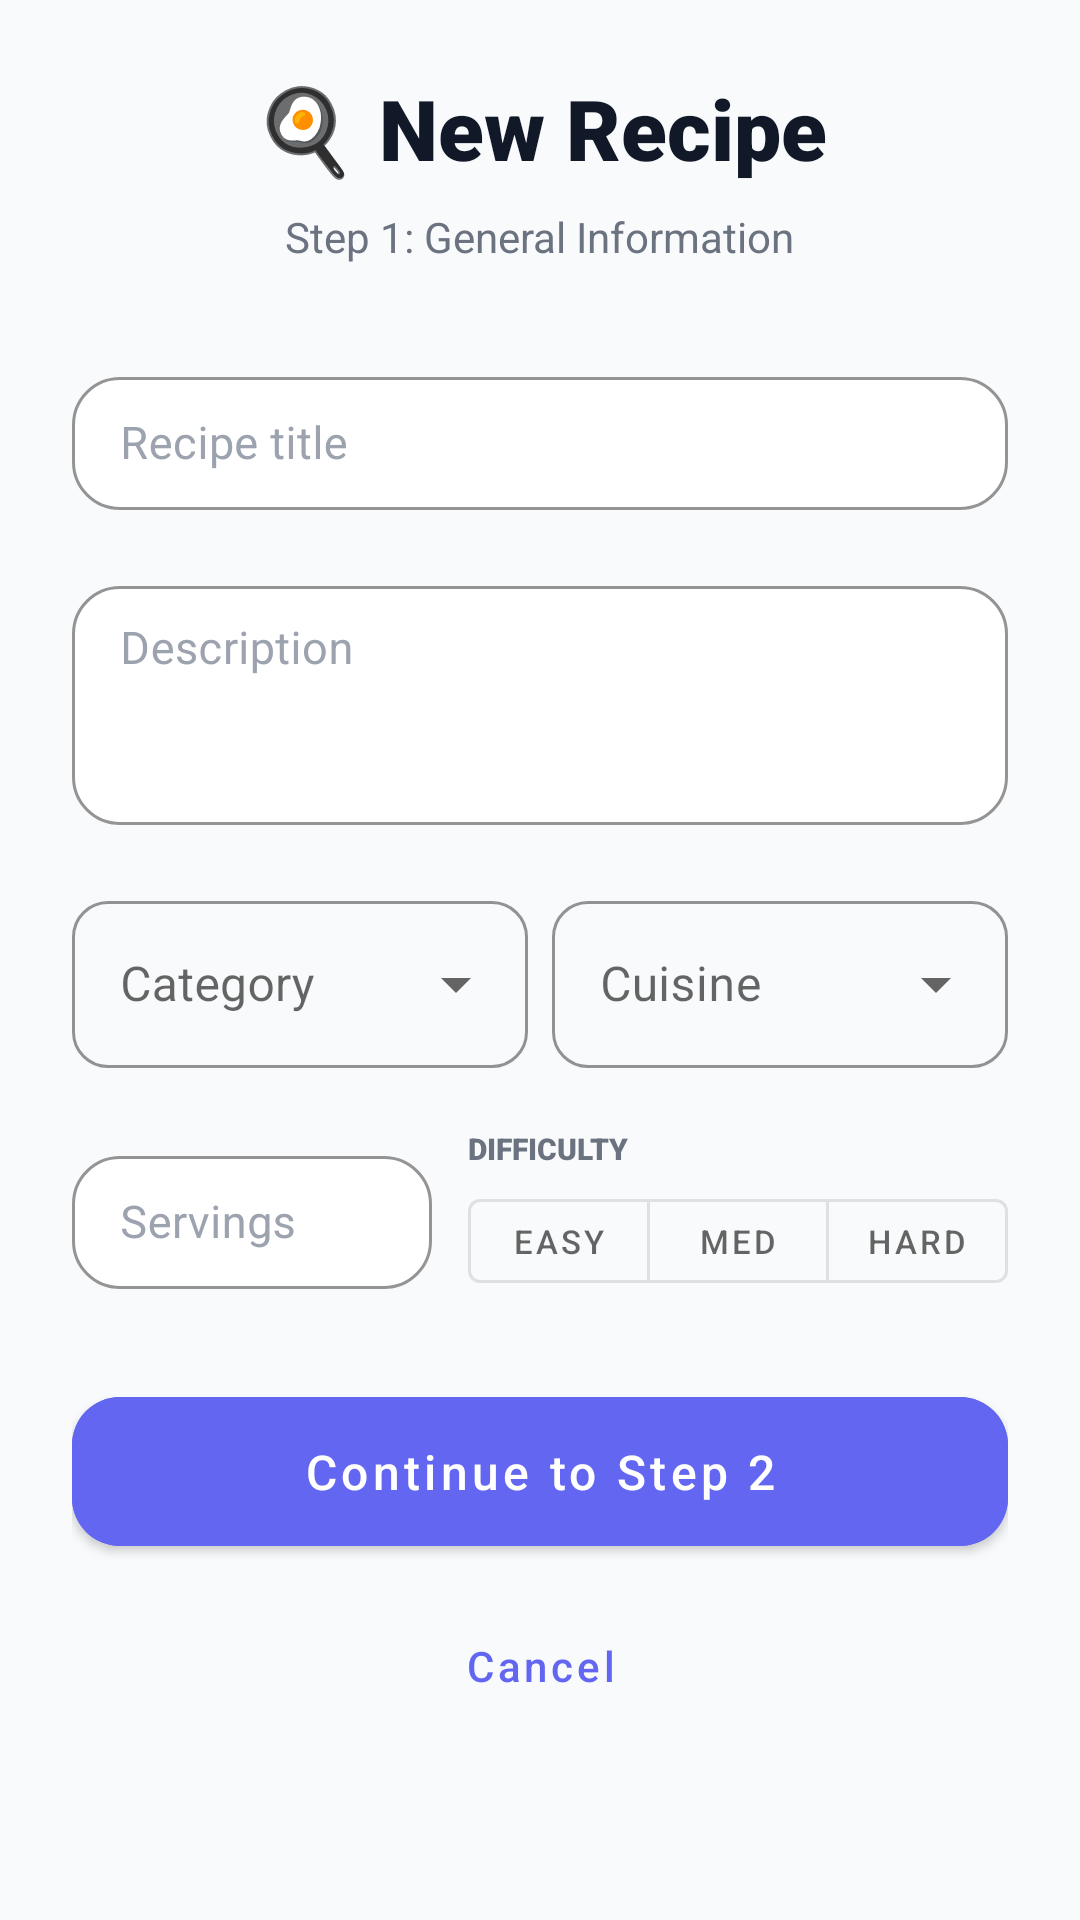

Reconstruct the res/layout file that produces this screen, plus the resources it refers to.
<!-- AndroidManifest.xml: application theme Theme.CookEase -->
<!-- res/layout/fragment_add_step1.xml -->
<?xml version="1.0" encoding="utf-8"?>
<ScrollView xmlns:android="http://schemas.android.com/apk/res/android"
    xmlns:app="http://schemas.android.com/apk/res-auto"
    android:layout_width="match_parent"
    android:layout_height="match_parent"
    android:fillViewport="true"
    android:background="@color/bg_main">

    <LinearLayout
        android:layout_width="match_parent"
        android:layout_height="wrap_content"
        android:orientation="vertical"
        android:padding="24dp"
        android:gravity="center_horizontal">

        <TextView
            android:layout_width="wrap_content"
            android:layout_height="wrap_content"
            android:text="🍳 New Recipe"
            android:textSize="28sp"
            android:fontFamily="sans-serif-black"
            android:textColor="@color/text_main"
            android:layout_marginBottom="8dp"/>

        <TextView
            android:layout_width="wrap_content"
            android:layout_height="wrap_content"
            android:text="Step 1: General Information"
            android:textColor="@color/gray_500"
            android:layout_marginBottom="32dp"/>

        
        <com.google.android.material.textfield.TextInputLayout
            android:id="@+id/tilName"
            style="@style/Widget.CookEase.TextInputLayout"
            android:layout_width="match_parent"
            android:layout_height="wrap_content"
            android:layout_marginBottom="20dp"
            android:hint="Recipe title"
            app:layout_constraintWidth_max="500dp">
            <com.google.android.material.textfield.TextInputEditText
                android:id="@+id/etName"
                style="@style/Widget.CookEase.TextInputEditText"
                android:layout_width="match_parent"
                android:layout_height="wrap_content"
                android:inputType="textCapSentences"/>
        </com.google.android.material.textfield.TextInputLayout>

        
        <com.google.android.material.textfield.TextInputLayout
            android:id="@+id/tilDescription"
            style="@style/Widget.CookEase.TextInputLayout"
            android:layout_width="match_parent"
            android:layout_height="wrap_content"
            android:layout_marginBottom="20dp"
            android:hint="Description">
            <com.google.android.material.textfield.TextInputEditText
                android:id="@+id/etDescription"
                style="@style/Widget.CookEase.TextInputEditText"
                android:layout_width="match_parent"
                android:layout_height="wrap_content"
                android:inputType="textMultiLine"
                android:minLines="3"
                android:gravity="top"/>
        </com.google.android.material.textfield.TextInputLayout>

        
        <LinearLayout
            android:layout_width="match_parent"
            android:layout_height="wrap_content"
            android:orientation="horizontal"
            android:layout_marginBottom="20dp">

            <com.google.android.material.textfield.TextInputLayout
                android:id="@+id/tilCategory"
                style="@style/Widget.MaterialComponents.TextInputLayout.OutlinedBox.ExposedDropdownMenu"
                android:layout_width="0dp"
                android:layout_weight="1"
                android:layout_height="wrap_content"
                android:layout_marginEnd="8dp"
                android:hint="Category"
                app:boxCornerRadiusTopStart="12dp"
                app:boxCornerRadiusTopEnd="12dp"
                app:boxCornerRadiusBottomStart="12dp"
                app:boxCornerRadiusBottomEnd="12dp"
                app:boxStrokeColor="@color/gray_300">
                <AutoCompleteTextView
                    android:id="@+id/actvCategory"
                    android:layout_width="match_parent"
                    android:layout_height="wrap_content"
                    android:inputType="none"/>
            </com.google.android.material.textfield.TextInputLayout>

            <com.google.android.material.textfield.TextInputLayout
                android:id="@+id/tilCuisine"
                style="@style/Widget.MaterialComponents.TextInputLayout.OutlinedBox.ExposedDropdownMenu"
                android:layout_width="0dp"
                android:layout_weight="1"
                android:layout_height="wrap_content"
                android:hint="Cuisine"
                app:boxCornerRadiusTopStart="12dp"
                app:boxCornerRadiusTopEnd="12dp"
                app:boxCornerRadiusBottomStart="12dp"
                app:boxCornerRadiusBottomEnd="12dp"
                app:boxStrokeColor="@color/gray_300">
                <AutoCompleteTextView
                    android:id="@+id/actvCuisine"
                    android:layout_width="match_parent"
                    android:layout_height="wrap_content"
                    android:inputType="none"/>
            </com.google.android.material.textfield.TextInputLayout>
        </LinearLayout>

        
        <LinearLayout
            android:layout_width="match_parent"
            android:layout_height="wrap_content"
            android:orientation="horizontal"
            android:layout_marginBottom="32dp"
            android:gravity="center_vertical">

            <com.google.android.material.textfield.TextInputLayout
                android:id="@+id/tilServings"
                style="@style/Widget.CookEase.TextInputLayout"
                android:layout_width="0dp"
                android:layout_weight="1"
                android:layout_height="wrap_content"
                android:layout_marginEnd="12dp"
                android:hint="Servings">
                <com.google.android.material.textfield.TextInputEditText
                    android:id="@+id/etServings"
                    style="@style/Widget.CookEase.TextInputEditText"
                    android:layout_width="match_parent"
                    android:layout_height="wrap_content"
                    android:inputType="number"/>
            </com.google.android.material.textfield.TextInputLayout>

            <LinearLayout
                android:layout_width="0dp"
                android:layout_weight="1.5"
                android:layout_height="wrap_content"
                android:orientation="vertical">
                <TextView android:layout_width="wrap_content" android:layout_height="wrap_content" android:text="DIFFICULTY" android:textSize="10sp" android:fontFamily="sans-serif-black" android:textColor="@color/gray_500" android:layout_marginBottom="4dp"/>
                <com.google.android.material.button.MaterialButtonToggleGroup
                    android:id="@+id/toggleDifficulty"
                    android:layout_width="match_parent"
                    android:layout_height="wrap_content"
                    app:singleSelection="true"
                    app:selectionRequired="true">
                    <com.google.android.material.button.MaterialButton android:id="@+id/btnEasy" style="@style/Widget.MaterialComponents.Button.OutlinedButton" android:layout_width="0dp" android:layout_weight="1" android:layout_height="40dp" android:text="Easy" android:textSize="11sp" android:padding="0dp"/>
                    <com.google.android.material.button.MaterialButton android:id="@+id/btnMedium" style="@style/Widget.MaterialComponents.Button.OutlinedButton" android:layout_width="0dp" android:layout_weight="1" android:layout_height="40dp" android:text="Med" android:textSize="11sp" android:padding="0dp"/>
                    <com.google.android.material.button.MaterialButton android:id="@+id/btnHard" style="@style/Widget.MaterialComponents.Button.OutlinedButton" android:layout_width="0dp" android:layout_weight="1" android:layout_height="40dp" android:text="Hard" android:textSize="11sp" android:padding="0dp"/>
                </com.google.android.material.button.MaterialButtonToggleGroup>
            </LinearLayout>
        </LinearLayout>

        <com.google.android.material.button.MaterialButton
            android:id="@+id/btnNextStep1"
            style="@style/Widget.CookEase.Button.Primary"
            android:layout_width="match_parent"
            android:layout_height="wrap_content"
            android:text="Continue to Step 2"/>

        <com.google.android.material.button.MaterialButton
            android:id="@+id/ivBack"
            style="@style/Widget.CookEase.Button.Text"
            android:layout_width="wrap_content"
            android:layout_height="wrap_content"
            android:layout_marginTop="16dp"
            android:text="Cancel"/>

    </LinearLayout>
</ScrollView>
<!-- resources referenced by this layout -->
<resources>
  <color name="bg_main">#F9FAFB</color>
  <color name="gray_300">#D1D5DB</color>
  <color name="gray_500">#6B7280</color>
  <color name="text_main">#111827</color>
  <style name="Widget.CookEase.Button.Primary" parent="Widget.MaterialComponents.Button">
          <item name="android:backgroundTint">@color/secondary</item>
          <item name="android:textColor">@color/white</item>
          <item name="android:textSize">16sp</item>
          <item name="android:paddingTop">14dp</item>
          <item name="android:paddingBottom">14dp</item>
          <item name="android:insetTop">0dp</item>
          <item name="android:insetBottom">0dp</item>
          <item name="cornerRadius">16dp</item>
          <item name="textAllCaps">false</item>
          <item name="android:fontFamily">sans-serif-medium</item>
      </style>
  <style name="Widget.CookEase.Button.Text" parent="Widget.MaterialComponents.Button.TextButton">
          <item name="android:textColor">@color/secondary</item>
          <item name="android:textSize">14sp</item>
          <item name="textAllCaps">false</item>
      </style>
  <style name="Widget.CookEase.TextInputEditText" parent="Widget.MaterialComponents.TextInputEditText.OutlinedBox">
          <item name="android:textColor">@color/text_main</item>
          <item name="android:textSize">15sp</item>
          <item name="android:paddingTop">12dp</item>
          <item name="android:paddingBottom">12dp</item>
      </style>
  <style name="Widget.CookEase.TextInputLayout" parent="Widget.MaterialComponents.TextInputLayout.OutlinedBox">
          <item name="boxBackgroundColor">@color/white</item>
          <item name="boxStrokeColor">@color/gray_300</item>
          <item name="boxStrokeWidth">1dp</item>
          <item name="boxCornerRadiusTopStart">16dp</item>
          <item name="boxCornerRadiusTopEnd">16dp</item>
          <item name="boxCornerRadiusBottomStart">16dp</item>
          <item name="boxCornerRadiusBottomEnd">16dp</item>
          <item name="android:textColorHint">@color/gray_400</item>
          <item name="hintTextColor">@color/secondary</item>
          <item name="endIconTint">@color/secondary</item>
          <item name="passwordToggleTint">@color/secondary</item>
      </style>
  <style name="Theme.CookEase" parent="Theme.MaterialComponents.DayNight.NoActionBar">
          
          <item name="colorPrimary">@color/primary</item>
          <item name="colorPrimaryVariant">@color/primary_dark</item>
          <item name="colorOnPrimary">@color/white</item>
  
          <item name="colorSecondary">@color/secondary</item>
          <item name="colorSecondaryVariant">@color/secondary_dark</item>
          <item name="colorOnSecondary">@color/white</item>
  
          
          <item name="android:windowBackground">@color/bg_main</item>
          <item name="android:statusBarColor">@color/bg_main</item>
          <item name="android:windowLightStatusBar">true</item>
  
          
          <item name="materialCardViewStyle">@style/Widget.CookEase.CardView</item>
  
          
          <item name="buttonStyle">@style/Widget.MaterialComponents.Button</item>
      </style>
  <color name="secondary">#6366F1</color>
  <color name="white">#FFFFFF</color>
  <color name="gray_400">#9CA3AF</color>
  <color name="primary">#F97316</color>
  <color name="primary_dark">#EA580C</color>
  <color name="secondary_dark">#4F46E5</color>
  <style name="Widget.CookEase.CardView" parent="Widget.MaterialComponents.CardView">
          <item name="cardCornerRadius">16dp</item>
          <item name="cardElevation">2dp</item>
      </style>
</resources>
